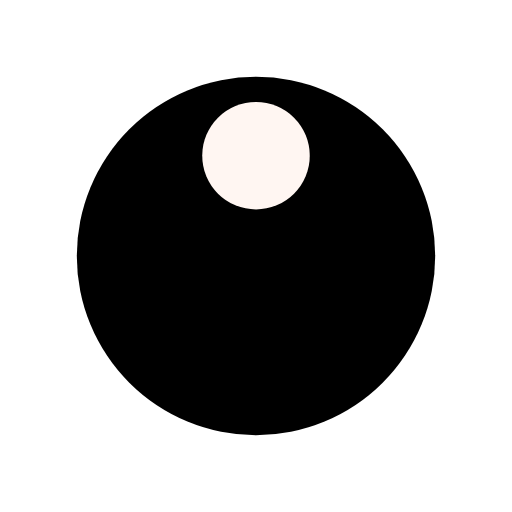
t = 0.00 s
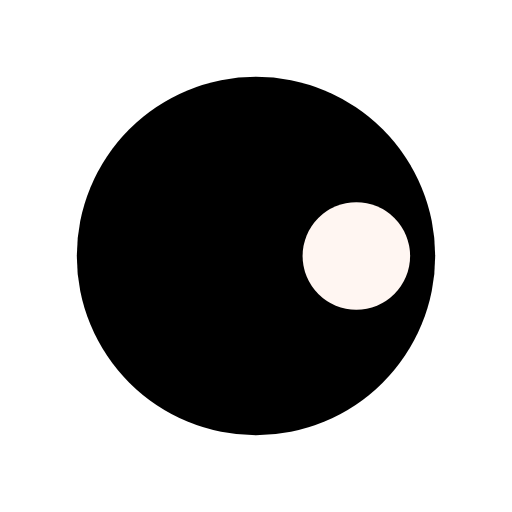
t = 0.25 s
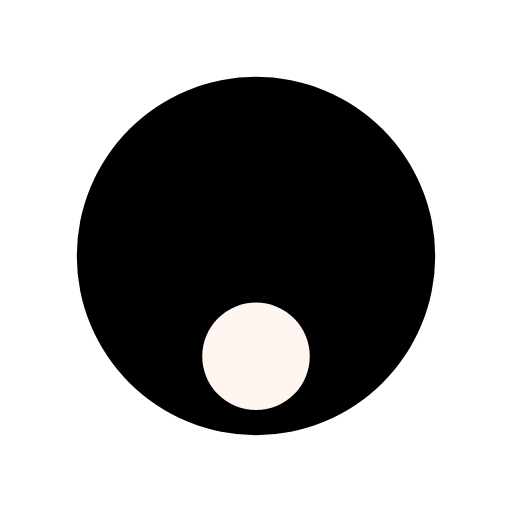
t = 0.50 s
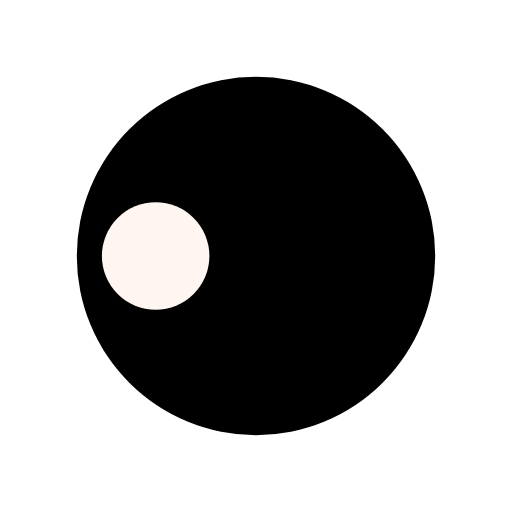
t = 0.75 s

The animated SVG that drew these frames (rendered in a browser with its animation timeline set to each time). Animation: 1 SMIL element (animateTransform=1); one cycle of 1.00 s, repeats indefinitely.

<svg xmlns="http://www.w3.org/2000/svg" viewBox="0 0 100 100" preserveAspectRatio="xMidYMid" width="200" height="200" style="shape-rendering: auto; display: block; background: transparent;" xmlns:xlink="http://www.w3.org/1999/xlink"><g><g transform="translate(50,50)">
  <g transform="scale(0.7)">
  <circle fill="#000000" r="50" cy="0" cx="0"></circle>
  <circle fill="#fff6f2" r="15" cy="-28" cx="0">
    <animateTransform values="0 0 0;360 0 0" keyTimes="0;1" repeatCount="indefinite" dur="1s" type="rotate" attributeName="transform"></animateTransform>
  </circle>
  </g>
</g><g></g></g><!-- [ldio] generated by https://loading.io --></svg>